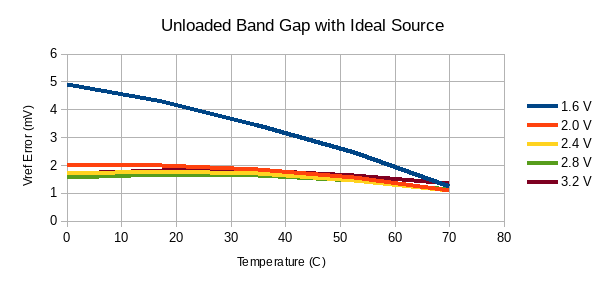

The table this chart was drawn from, first rows:
Vref (vdc=1.6) X, Vref (vdc=1.6) Y, Vref (vdc=2) X, Vref (vdc=2) Y, Vref (vdc=2.4) X, Vref (vdc=2.4) Y, Vref (vdc=2.8) X, Vref (vdc=2.8) Y, Vref (vdc=3.2) X, Vref (vdc=3.2) Y
0, 1.005, 0, 1.002, 0, 1.002, 0, 1.002, 0, 1.002
17.5, 1.004, 17.5, 1.002, 17.5, 1.002, 17.5, 1.002, 17.5, 1.002
35, 1.003, 35, 1.002, 35, 1.002, 35, 1.002, 35, 1.002
52.5, 1.002, 52.5, 1.002, 52.5, 1.001, 52.5, 1.001, 52.5, 1.002
70, 1.001, 70, 1.001, 70, 1.001, 70, 1.001, 70, 1.001
